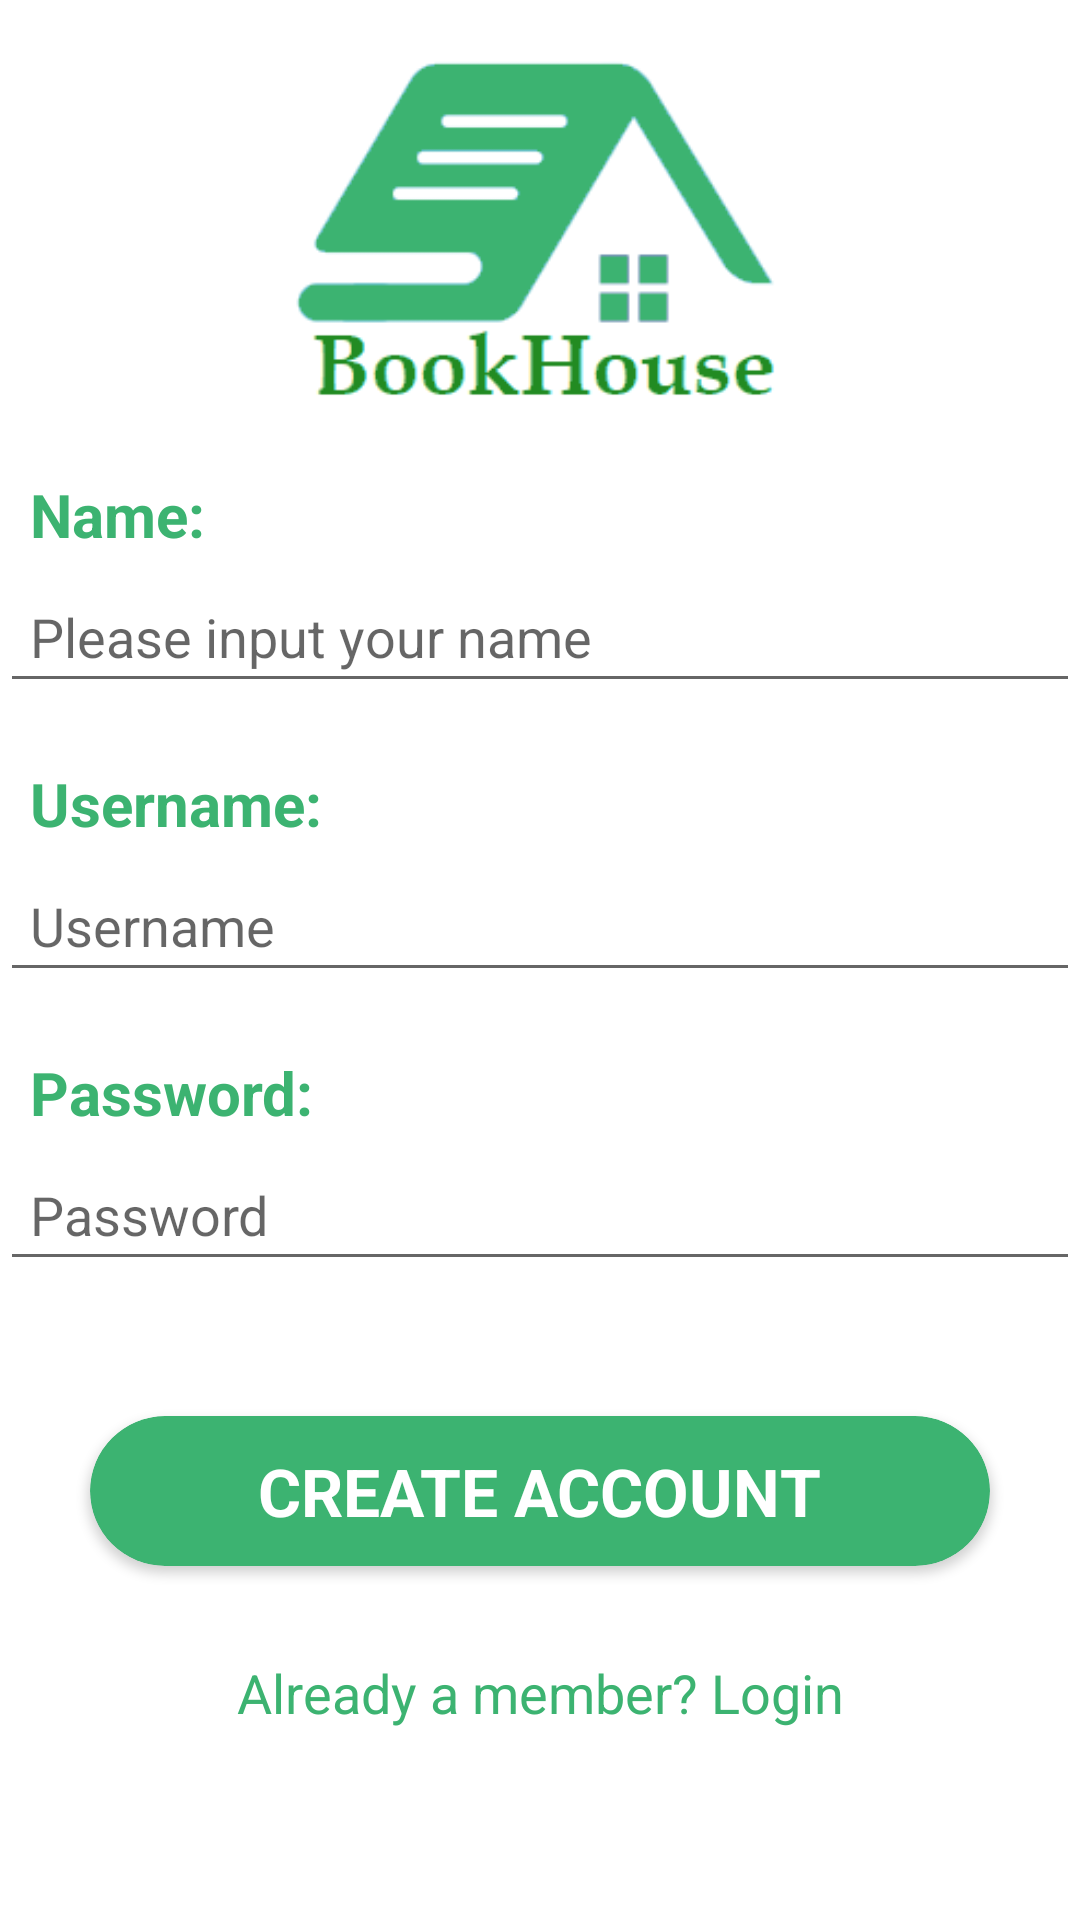

Produce the Android XML layout that renders to this screen, including the resource entries it uses.
<!-- AndroidManifest.xml: application theme AppTheme -->
<!-- res/layout/activity_register.xml -->
<?xml version="1.0" encoding="utf-8"?>
<LinearLayout
    xmlns:android="http://schemas.android.com/apk/res/android"
    xmlns:app="http://schemas.android.com/apk/res-auto"
    xmlns:tools="http://schemas.android.com/tools"
    android:layout_width="match_parent"
    android:layout_height="match_parent"
    android:orientation="vertical"
    android:background="@color/colorMain"
    tools:context=".Activity.RegisterActivity">


    <ImageView
        android:layout_width="175dp"
        android:layout_height="158dp"
        app:layout_constraintEnd_toEndOf="parent"
        app:layout_constraintHorizontal_bias="0.504"
        app:layout_constraintStart_toStartOf="parent"
        app:layout_constraintTop_toTopOf="parent"
        android:layout_gravity="center"
        app:srcCompat="@drawable/bookhouse" />

    <LinearLayout
        android:layout_width="match_parent"
        android:layout_height="wrap_content"
        android:orientation="vertical">

        <TextView
            android:layout_width="match_parent"
            android:layout_height="wrap_content"
            android:textSize="20dp"
            android:textStyle="bold"
            android:paddingLeft="10dp"
            android:textColor="@color/colorPrimary"
            android:text="Name:"/>
        <EditText
            android:id="@+id/txtRegisterName"
            android:layout_width="match_parent"
            android:layout_height="wrap_content"
            android:ems="10"
            android:hint="Please input your name"
            android:inputType="textCapWords"
            android:textSize="18dp"
            android:padding="10dp"
            android:layout_marginTop="5dp"
            app:layout_constraintEnd_toEndOf="parent"
            app:layout_constraintStart_toStartOf="parent"
            tools:layout_editor_absoluteY="282dp" />

        <TextView
            android:layout_width="match_parent"
            android:layout_height="wrap_content"
            android:layout_marginTop="20dp"
            android:textSize="20dp"
            android:textStyle="bold"
            android:paddingLeft="10dp"
            android:textColor="@color/colorPrimary"
            android:text="Username:"/>
        <EditText
            android:id="@+id/txtRegisterUsername"
            android:layout_width="match_parent"
            android:layout_height="wrap_content"
            android:ems="10"
            android:hint="Username"
            android:textSize="18dp"
            android:inputType="text"
            android:padding="10dp"
            android:layout_marginTop="5dp"
            app:layout_constraintEnd_toEndOf="parent"
            app:layout_constraintStart_toStartOf="parent"
            tools:layout_editor_absoluteY="282dp" />

        <TextView
            android:layout_width="match_parent"
            android:layout_height="wrap_content"
            android:layout_marginTop="20dp"
            android:textSize="20dp"
            android:textStyle="bold"
            android:paddingLeft="10dp"
            android:textColor="@color/colorPrimary"
            android:text="Password:"/>
        <EditText
            android:id="@+id/txtRegisterPassword"
            android:layout_width="match_parent"
            android:layout_height="wrap_content"
            android:ems="10"
            android:hint="Password"
            android:inputType="textPassword"
            android:textSize="18dp"
            android:padding="10dp"
            android:layout_marginTop="5dp"
            app:layout_constraintEnd_toEndOf="parent"
            app:layout_constraintStart_toStartOf="parent"
            tools:layout_editor_absoluteY="282dp" />
    </LinearLayout>

    <TextView
        android:id="@+id/notiRegister"
        android:layout_marginTop="10dp"
        android:layout_width="match_parent"
        android:layout_height="20dp"
        android:gravity="center"
        android:textColor="@color/colorDanger"
        android:textStyle="bold"
        android:textSize="18dp" />

    <android.support.v7.widget.CardView
        android:layout_marginTop="15dp"
        android:layout_width="300dp"
        android:layout_height="50dp"
        app:cardBackgroundColor="@color/colorPrimary"
        app:cardCornerRadius="25dp"
        app:layout_constraintEnd_toEndOf="parent"
        app:layout_constraintStart_toStartOf="parent"
        android:layout_gravity="center"
        android:onClick="clickToCreateAccount"
        tools:layout_editor_absoluteY="442dp">

        <RelativeLayout

            android:layout_width="match_parent"
            android:layout_height="match_parent">

            <TextView
                android:layout_width="wrap_content"
                android:layout_height="wrap_content"
                android:layout_centerInParent="true"
                android:text="CREATE ACCOUNT"
                android:textColor="@color/colorMain"
                android:textStyle="bold"
                android:textSize="22dp" />
        </RelativeLayout>
    </android.support.v7.widget.CardView>

    <TextView
        android:layout_width="match_parent"
        android:layout_height="wrap_content"
        android:layout_marginTop="30dp"
        android:gravity="center"
        android:onClick="clickToBackSignIn"
        android:text="Already a member? Login"
        android:textSize="18dp"
        app:layout_constraintEnd_toEndOf="parent"
        app:layout_constraintStart_toStartOf="parent"
        android:textColor="@color/colorPrimary"
        tools:layout_editor_absoluteY="520dp" />




</LinearLayout>
<!-- resources referenced by this layout -->
<resources>
  <color name="colorDanger">#d9534f</color>
  <color name="colorMain">#FFFF</color>
  <color name="colorPrimary">#3CB371</color>
  <!-- drawable bookhouse: png bitmap (drawable, 7038 bytes) -->
  <style name="AppTheme" parent="Theme.AppCompat.Light.NoActionBar">
      
          
          <item name="colorPrimary">@color/colorPrimary</item>
          <item name="colorPrimaryDark">@color/colorPrimaryDark</item>
          <item name="colorAccent">@color/colorAccent</item>
      </style>
  <color name="colorPrimaryDark">#303F9F</color>
  <color name="colorAccent">#FF4081</color>
</resources>
